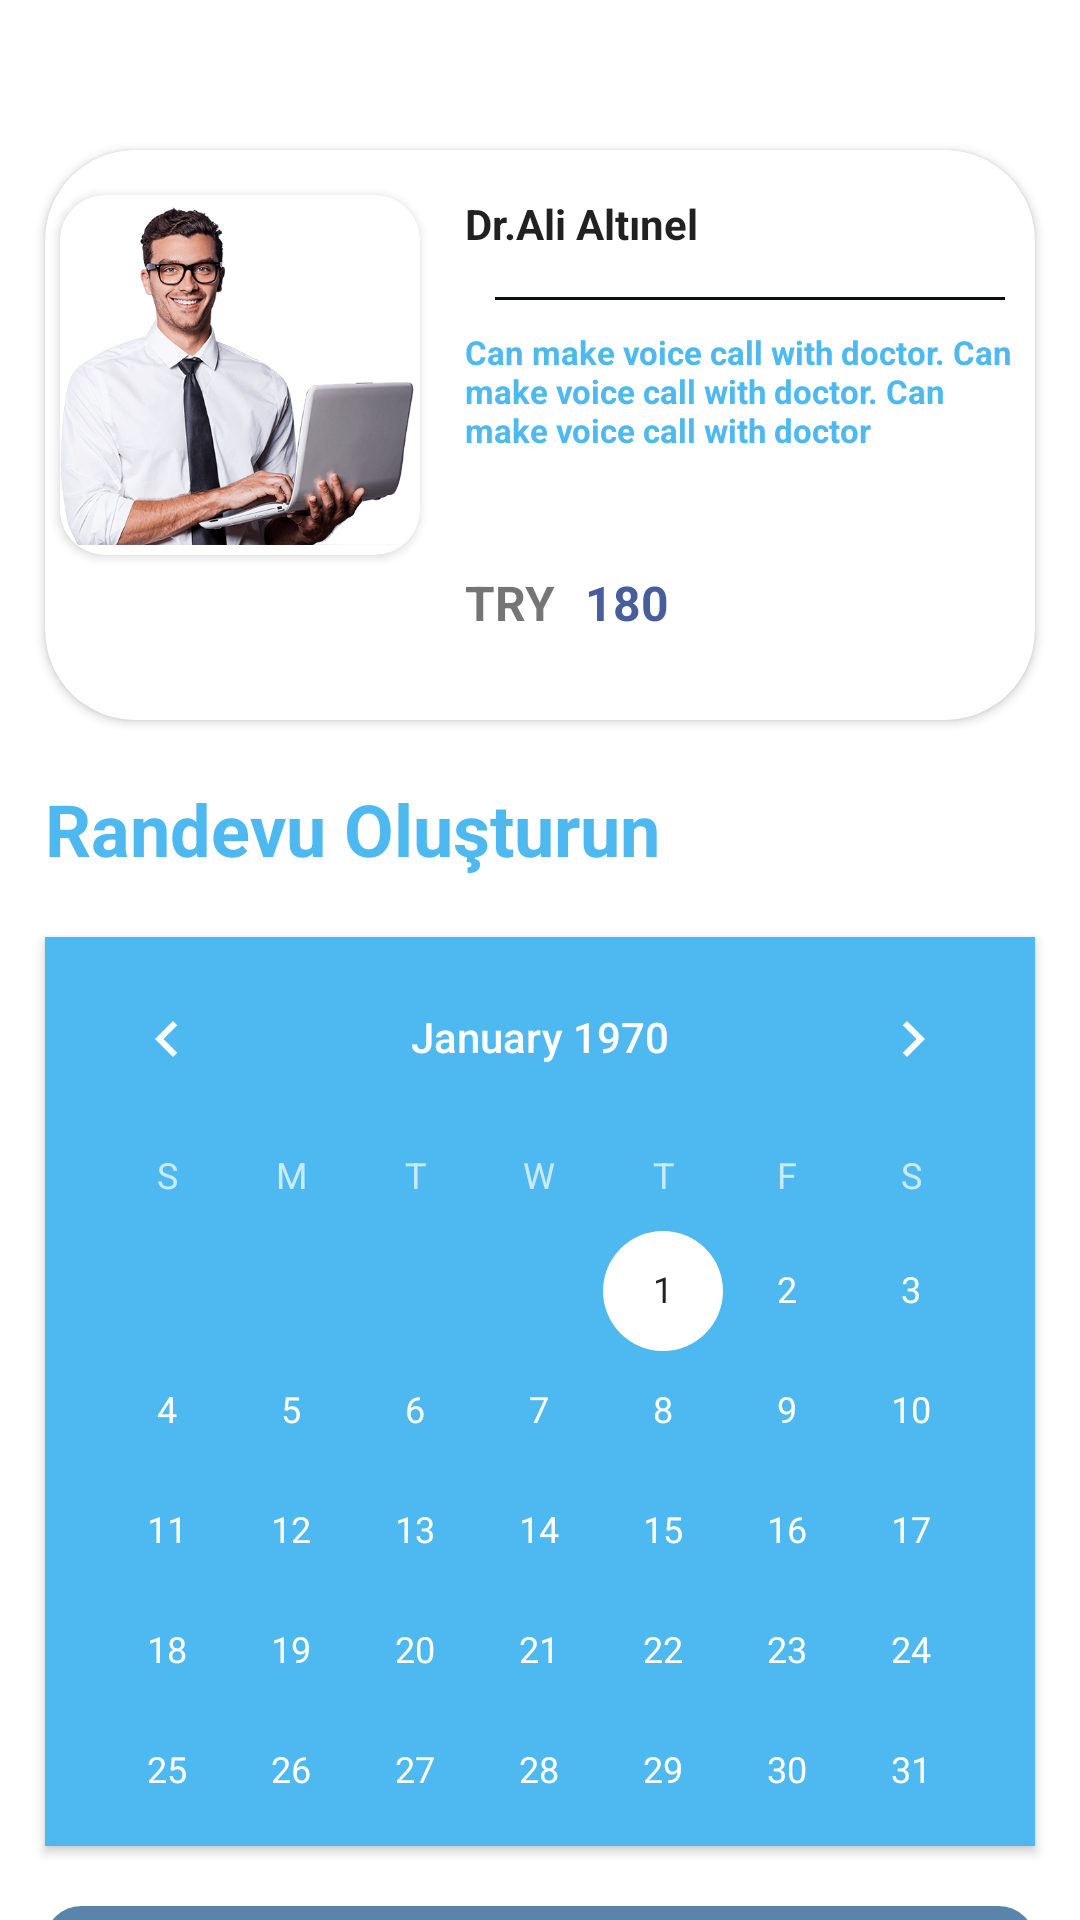

Android layout source for this screen:
<!-- AndroidManifest.xml: application theme Theme.ExpertTalk -->
<!-- res/layout/fragment_appointment.xml -->
<?xml version="1.0" encoding="utf-8"?>
<androidx.constraintlayout.widget.ConstraintLayout
    xmlns:android="http://schemas.android.com/apk/res/android"
    xmlns:tools="http://schemas.android.com/tools"
    xmlns:app="http://schemas.android.com/apk/res-auto"
    android:layout_width="match_parent"
    android:layout_height="match_parent"
    tools:context=".ui.search.appointment.AppointmentFragment">

    <androidx.cardview.widget.CardView
        android:id="@+id/cardViewAppointment"
        android:layout_width="match_parent"
        android:layout_height="190dp"
        android:layout_marginStart="15dp"
        android:layout_marginTop="50dp"
        android:layout_marginEnd="15dp"
        android:elevation="2dp"
        app:cardCornerRadius="30dp"
        app:layout_constraintEnd_toEndOf="parent"
        app:layout_constraintStart_toStartOf="parent"
        app:layout_constraintTop_toTopOf="parent">

        <androidx.cardview.widget.CardView
            android:layout_width="wrap_content"
            android:layout_height="wrap_content"
            android:layout_marginStart="5dp"
            android:layout_marginTop="15dp"
            android:layout_marginEnd="5dp"
            android:layout_marginBottom="15dp"
            android:elevation="2dp"
            app:cardCornerRadius="15dp">

            <ImageView
                android:id="@+id/expertDetailListImageView"
                android:layout_width="120dp"
                android:layout_height="120dp"
                android:scaleType="fitCenter"
                android:src="@drawable/engineer">

            </ImageView>

        </androidx.cardview.widget.CardView>

        <TextView
            android:id="@+id/searchAppointmentExpertUsernameTextView"
            style="@style/TextViewTitleStyle"
            android:layout_width="wrap_content"
            android:layout_height="wrap_content"
            android:layout_marginStart="140dp"
            android:layout_marginTop="15dp"
            android:text="@string/expert_name_text"
            android:textSize="14sp"
            android:textStyle="bold">

        </TextView>

        <TextView
            android:layout_width="match_parent"
            android:layout_height="10dp"
            android:layout_marginStart="140dp"
            android:layout_marginTop="40dp"
            android:background="@drawable/message_row_bg"
            android:textStyle="bold" />

        <TextView
            android:id="@+id/searchAppointmentExpertAboutTextView"
            android:layout_width="match_parent"
            android:layout_height="70dp"
            android:layout_marginStart="140dp"
            android:layout_marginTop="60dp"
            android:text="@string/expert_about_text"
            android:textColor="@color/blue"
            android:textSize="11sp"
            android:textStyle="bold" />

        <TextView
            android:layout_width="wrap_content"
            android:layout_height="wrap_content"
            android:layout_marginStart="140dp"
            android:layout_marginTop="140dp"
            android:text="@string/expert_price_type_text"
            android:textSize="16sp"
            android:textStyle="bold" />

        <TextView
            android:id="@+id/searchAppointmentExpertPriceTextView"
            android:layout_width="wrap_content"
            android:layout_height="wrap_content"
            android:layout_marginStart="180dp"
            android:layout_marginTop="140dp"
            android:text="@string/expert_price_text"
            android:textColor="#485D9C"
            android:textSize="16sp"
            android:textStyle="bold" />

    </androidx.cardview.widget.CardView>

    <TextView
        android:id="@+id/makeAnAppointment"
        android:layout_width="wrap_content"
        android:layout_height="wrap_content"
        android:text="@string/appointment_text"
        android:textSize="24sp"
        app:layout_constraintTop_toBottomOf="@id/cardViewAppointment"
        app:layout_constraintStart_toStartOf="parent"
        android:textColor="@color/blue"
        android:textStyle="bold"
        android:layout_marginTop="20dp"
        android:layout_marginStart="15dp">

    </TextView>

    <CalendarView
        android:id="@+id/calenderView"
        android:layout_width="match_parent"
        android:layout_height="303dp"
        android:layout_marginStart="15dp"
        android:layout_marginTop="20dp"
        android:layout_marginEnd="15dp"
        android:background="@color/blue"
        android:elevation="2dp"
        android:theme="@style/CalenderViewCustom"
        app:layout_constraintEnd_toEndOf="parent"
        app:layout_constraintStart_toStartOf="parent"
        app:layout_constraintTop_toBottomOf="@id/makeAnAppointment">

    </CalendarView>
    
    <TextView
        android:id="@+id/appointmentNextButton"
        android:layout_width="match_parent"
        android:layout_height="60dp"
        android:text="@string/next_button_text"
        android:layout_marginStart="15dp"
        android:layout_marginEnd="15dp"
        android:gravity="center"
        android:textColor="@color/white"
        android:textSize="22sp"
        android:background="@drawable/button_bg"
        app:layout_constraintStart_toStartOf="parent"
        app:layout_constraintEnd_toEndOf="parent"
        app:layout_constraintTop_toBottomOf="@id/calenderView"
        android:layout_marginTop="20dp">

    </TextView>

    <ProgressBar
        android:id="@+id/dataLoadingProgressBar"
        android:layout_width="wrap_content"
        android:layout_height="wrap_content"
        app:layout_constraintStart_toStartOf="parent"
        app:layout_constraintEnd_toEndOf="parent"
        app:layout_constraintTop_toTopOf="parent"
        app:layout_constraintBottom_toBottomOf="parent"
        android:visibility="gone">

    </ProgressBar>

</androidx.constraintlayout.widget.ConstraintLayout>
<!-- resources referenced by this layout -->
<resources>
  <color name="blue">#4DB9F0</color>
  <color name="white">#FFFFFFFF</color>
  <!-- drawable button_bg (drawable) -->
  <?xml version="1.0" encoding="utf-8"?>
  <shape xmlns:android="http://schemas.android.com/apk/res/android">
  
      <corners
          android:radius="12dp">
      </corners>
  
      <solid
          android:color="@color/button_bg_color">
      </solid>
  
  </shape>
  <!-- drawable engineer: png bitmap (drawable, 108426 bytes) -->
  <!-- drawable message_row_bg (drawable) -->
  <?xml version="1.0" encoding="utf-8"?>
  <layer-list xmlns:android="http://schemas.android.com/apk/res/android" >
      <item android:gravity="bottom"
          android:top="10dp"
          android:start="10dp"
          android:end="10dp">
          <shape>
              <size android:height="1dp" />
              <solid android:color="#0D0E0E" />
          </shape>
      </item>
  </layer-list>
  <string name="appointment_text">Randevu Oluşturun</string>
  <string name="expert_about_text">Can make voice call with doctor. Can make voice call with doctor. Can make voice call with doctor</string>
  <string name="expert_name_text">Dr.Ali Altınel</string>
  <string name="expert_price_text">180</string>
  <string name="expert_price_type_text">TRY</string>
  <string name="next_button_text">Devam &gt; </string>
  <style name="CalenderViewCustom" parent="Theme.AppCompat">
          <item name="colorAccent">@color/white</item>
          <item name="colorPrimary">@color/white</item>
          <item name="android:textColor">@color/white</item>
          <item name="android:textStyle">bold</item>
      </style>
  <style name="TextViewTitleStyle" parent="TextAppearance.AppCompat">
          <item name="android:gravity">start</item>
          <item name="android:textSize">35sp</item>
      </style>
  <style name="Theme.ExpertTalk" parent="Theme.MaterialComponents.DayNight.DarkActionBar">
          
          <item name="colorPrimary">@color/purple_500</item>
          <item name="colorPrimaryVariant">@color/purple_700</item>
          <item name="colorOnPrimary">@color/white</item>
          
          <item name="colorSecondary">@color/teal_200</item>
          <item name="colorSecondaryVariant">@color/teal_700</item>
          <item name="colorOnSecondary">@color/black</item>
          
          <item name="android:statusBarColor">@color/blue</item>
          
      </style>
  <color name="button_bg_color">#5984AB</color>
  <color name="purple_500">#FF6200EE</color>
  <color name="purple_700">#FF3700B3</color>
  <color name="teal_200">#FF03DAC5</color>
  <color name="teal_700">#FF018786</color>
  <color name="black">#FF000000</color>
</resources>
